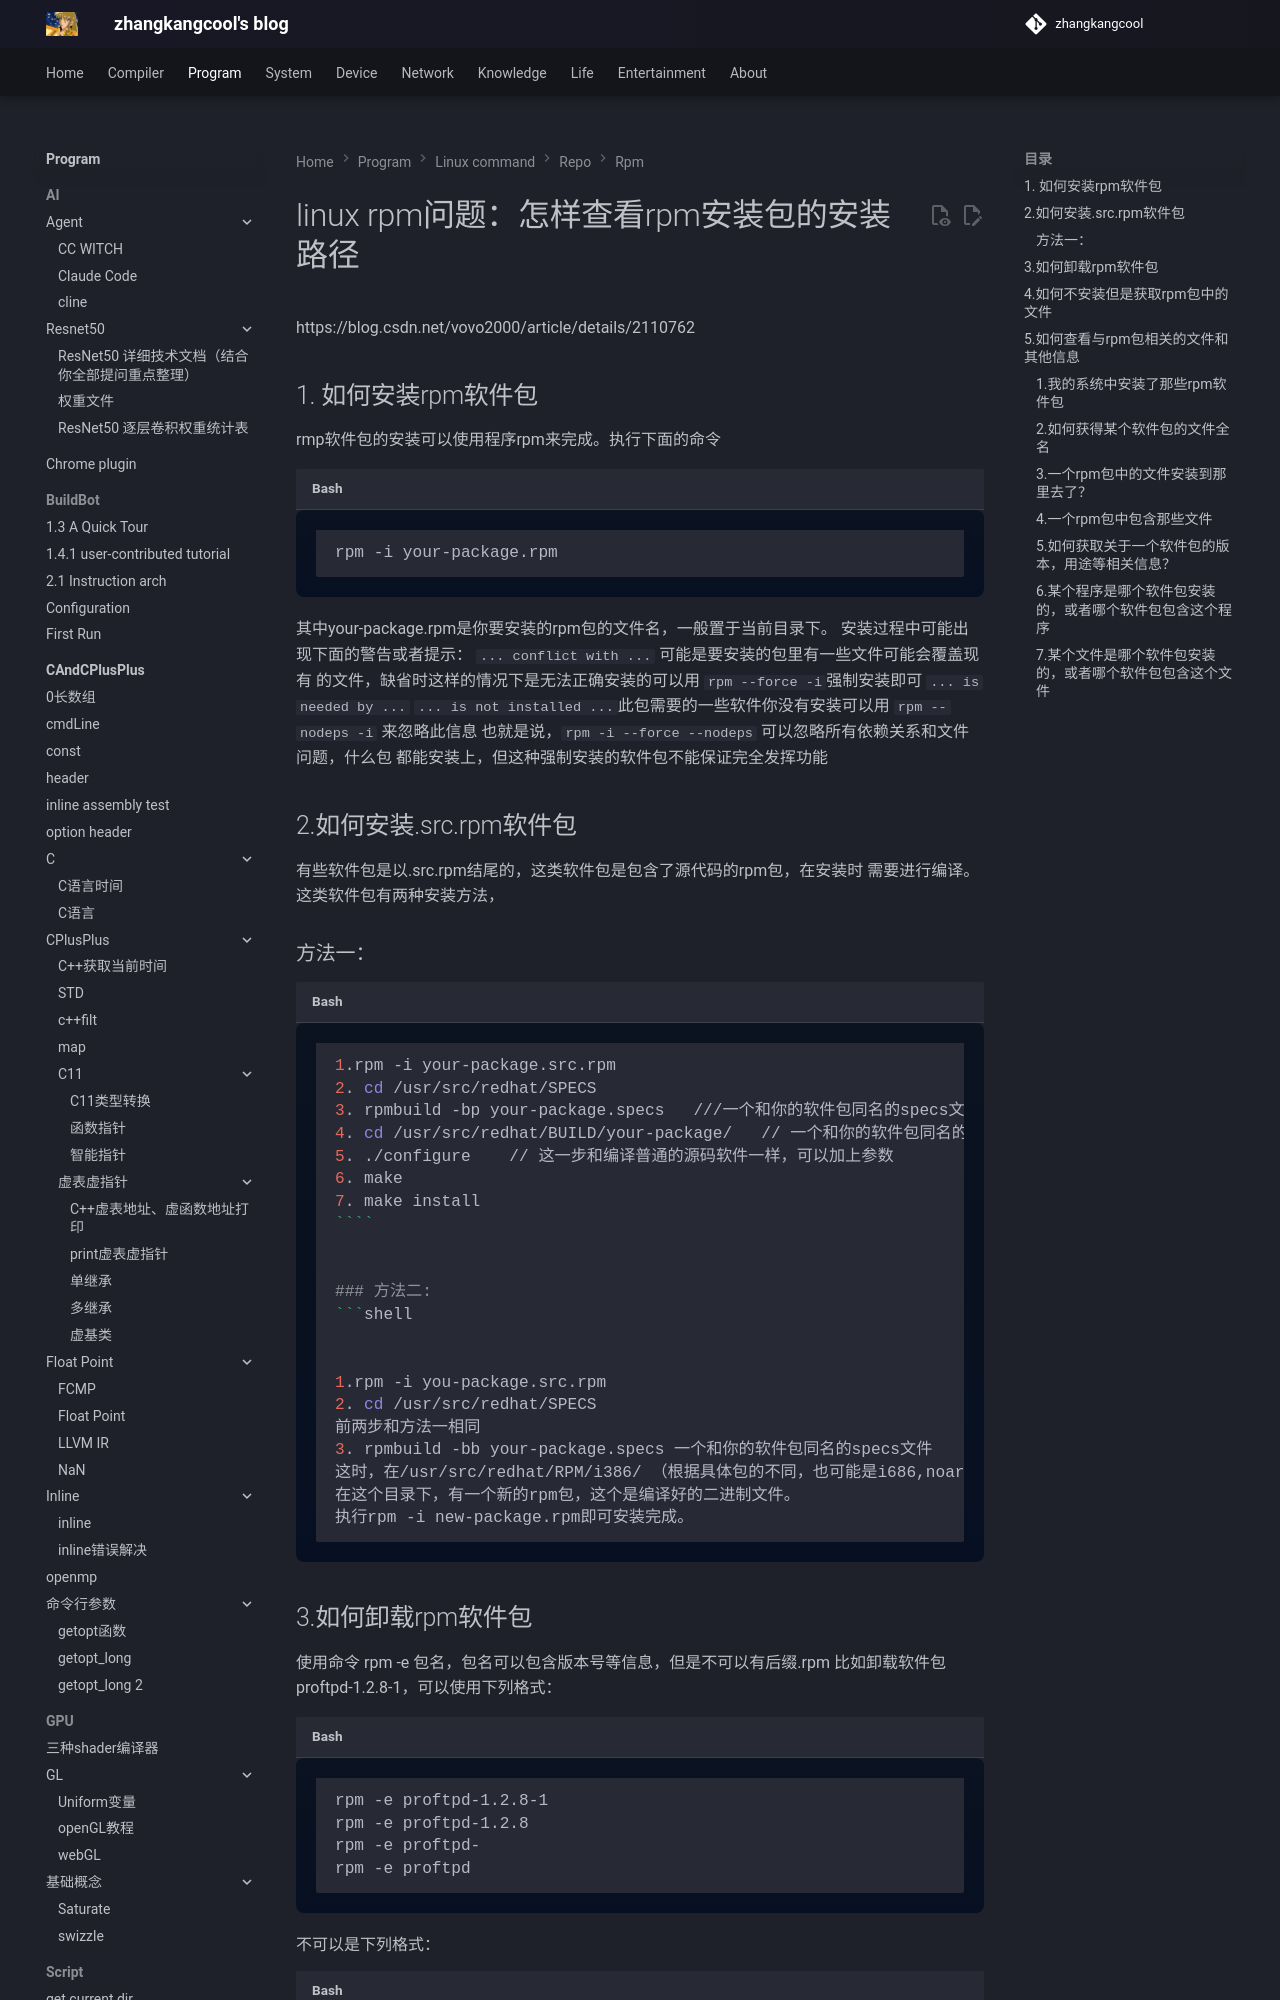

repository: zhangkangcool/zhangkangcool.github.io · page: Program/linux_command/repo/rpm/linux rpm问题：怎样查看rpm安装包的安装路径/index.html · generator: mkdocs

# linux rpm问题：怎样查看rpm安装包的安装路径
https://blog.csdn.net/vovo2000/article/details/2110762

## 1. 如何安装rpm软件包 

rmp软件包的安装可以使用程序rpm来完成。执行下面的命令 
```shell
rpm -i your-package.rpm 
```
其中your-package.rpm是你要安装的rpm包的文件名，一般置于当前目录下。 
安装过程中可能出现下面的警告或者提示： 
`... conflict with ...` 可能是要安装的包里有一些文件可能会覆盖现有 
的文件，缺省时这样的情况下是无法正确安装的可以用 
`rpm --force -i `强制安装即可 
`... is needed by ...` 
`... is not installed ... `此包需要的一些软件你没有安装可以用 
`rpm --nodeps -i` 来忽略此信息 
也就是说，`rpm -i --force --nodeps` 可以忽略所有依赖关系和文件问题，什么包
